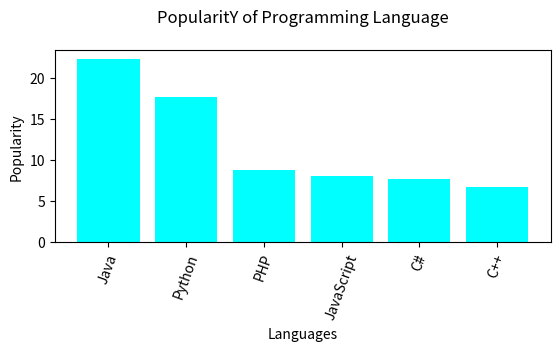

Here is the Python script that generated this plot:
"""
Write a Python programming to display a bar chart of the popularity of programming Languages.
Increase bottom margin.
Sample data:
Programming languages: Java, Python, PHP, JavaScript, C#, C++
Popularity: 22.2, 17.6, 8.8, 8, 7.7, 6.7

"""

import matplotlib.pyplot as plt

languages = ['Java', 'Python', 'PHP', 'JavaScript', 'C#', 'C++']
popularity = [22.2, 17.6, 8.8, 8, 7.7, 6.7]
x_pos = [i for i, _ in enumerate(languages)]
plt.bar(x_pos, popularity, color='cyan')

plt.xlabel("Languages")
plt.ylabel("Popularity")
plt.title("PopularitY of Programming Language\n")

plt.xticks(x_pos, languages, rotation=70)

plt.subplots_adjust(bottom=0.4, top=.8)

plt.show()